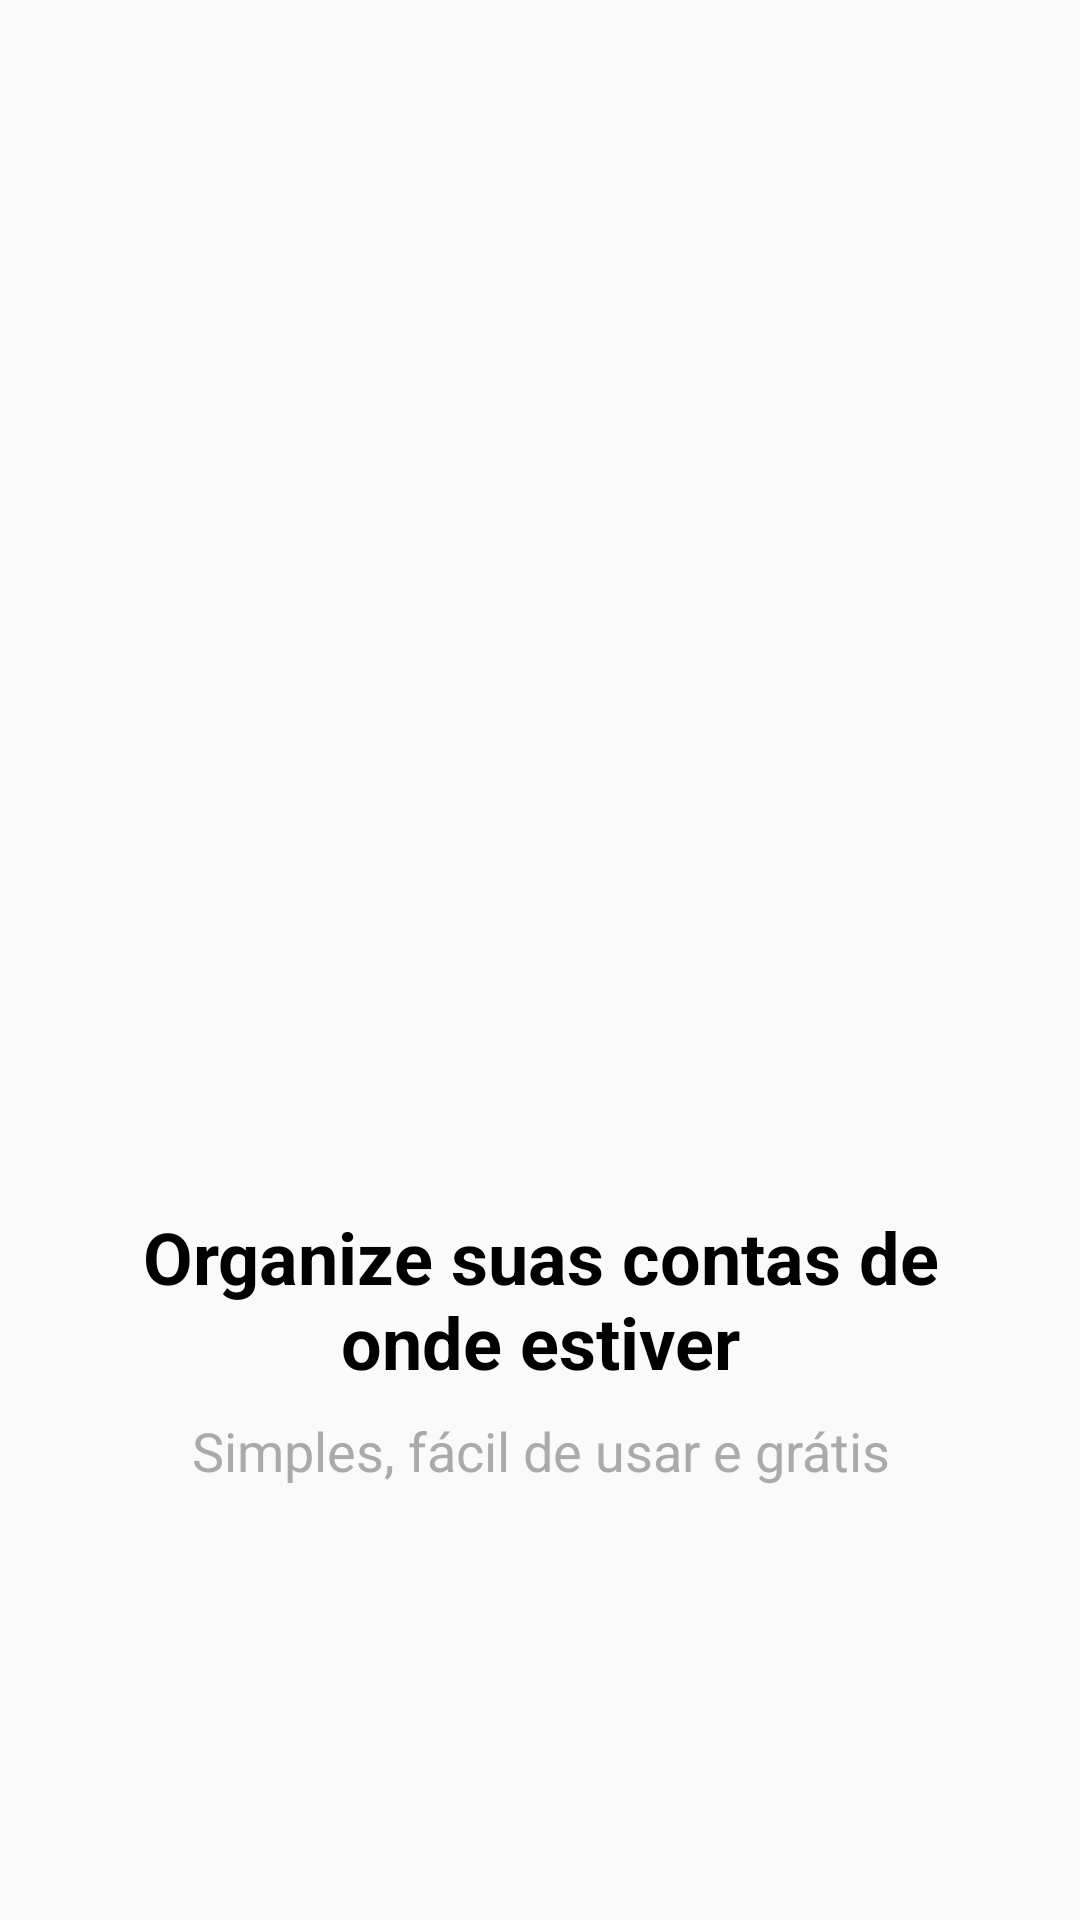

Layout XML and referenced resources for this Android screen:
<!-- AndroidManifest.xml: application theme AppTheme -->
<!-- res/layout/intro_1.xml -->
<?xml version="1.0" encoding="utf-8"?>
<android.support.constraint.ConstraintLayout xmlns:android="http://schemas.android.com/apk/res/android"
    xmlns:app="http://schemas.android.com/apk/res-auto"
    xmlns:tools="http://schemas.android.com/tools"
    android:layout_width="match_parent"
    android:layout_height="match_parent">

    <ImageView
        android:id="@+id/imageView"
        android:layout_width="250dp"
        android:layout_height="250dp"
        android:layout_marginStart="8dp"
        android:layout_marginLeft="8dp"
        android:layout_marginEnd="8dp"
        android:layout_marginRight="8dp"
        app:layout_constraintBottom_toTopOf="@+id/textView"
        app:layout_constraintEnd_toEndOf="parent"
        app:layout_constraintStart_toStartOf="parent"
        app:layout_constraintTop_toTopOf="parent"
        app:layout_constraintVertical_chainStyle="packed"
        app:srcCompat="@drawable/um" />

    <TextView
        android:id="@+id/textView"
        android:layout_width="0dp"
        android:layout_height="wrap_content"
        android:layout_marginStart="24dp"
        android:layout_marginLeft="24dp"
        android:layout_marginTop="8dp"
        android:layout_marginEnd="24dp"
        android:layout_marginRight="24dp"
        android:text="@string/intro_1"
        android:textAlignment="center"
        android:textColor="@android:color/black"
        android:textSize="24sp"
        android:textStyle="bold"
        app:layout_constraintBottom_toTopOf="@+id/textView2"
        app:layout_constraintEnd_toEndOf="parent"
        app:layout_constraintStart_toStartOf="parent"
        app:layout_constraintTop_toBottomOf="@+id/imageView" />

    <TextView
        android:id="@+id/textView2"
        android:layout_width="0dp"
        android:layout_height="wrap_content"
        android:layout_marginStart="24dp"
        android:layout_marginLeft="24dp"
        android:layout_marginTop="8dp"
        android:layout_marginEnd="24dp"
        android:layout_marginRight="24dp"
        android:text="@string/intro_1a"
        android:textAlignment="center"
        android:textColor="@android:color/darker_gray"
        android:textSize="18sp"
        app:layout_constraintBottom_toBottomOf="parent"
        app:layout_constraintEnd_toEndOf="parent"
        app:layout_constraintStart_toStartOf="parent"
        app:layout_constraintTop_toBottomOf="@+id/textView" />
</android.support.constraint.ConstraintLayout>
<!-- resources referenced by this layout -->
<resources>
  <string name="intro_1">Organize suas contas de onde estiver</string>
  <string name="intro_1a">Simples, fácil de usar e grátis</string>
  <style name="AppTheme" parent="Theme.AppCompat.Light.DarkActionBar">
          
          <item name="colorPrimary">@color/colorPrimary</item>
          <item name="colorPrimaryDark">@color/colorPrimaryDark</item>
          <item name="colorAccent">@color/colorAccent</item>
      </style>
  <color name="colorPrimary">#01c7d2</color>
  <color name="colorPrimaryDark">#00b2bc</color>
  <color name="colorAccent">#ff706a</color>
</resources>
